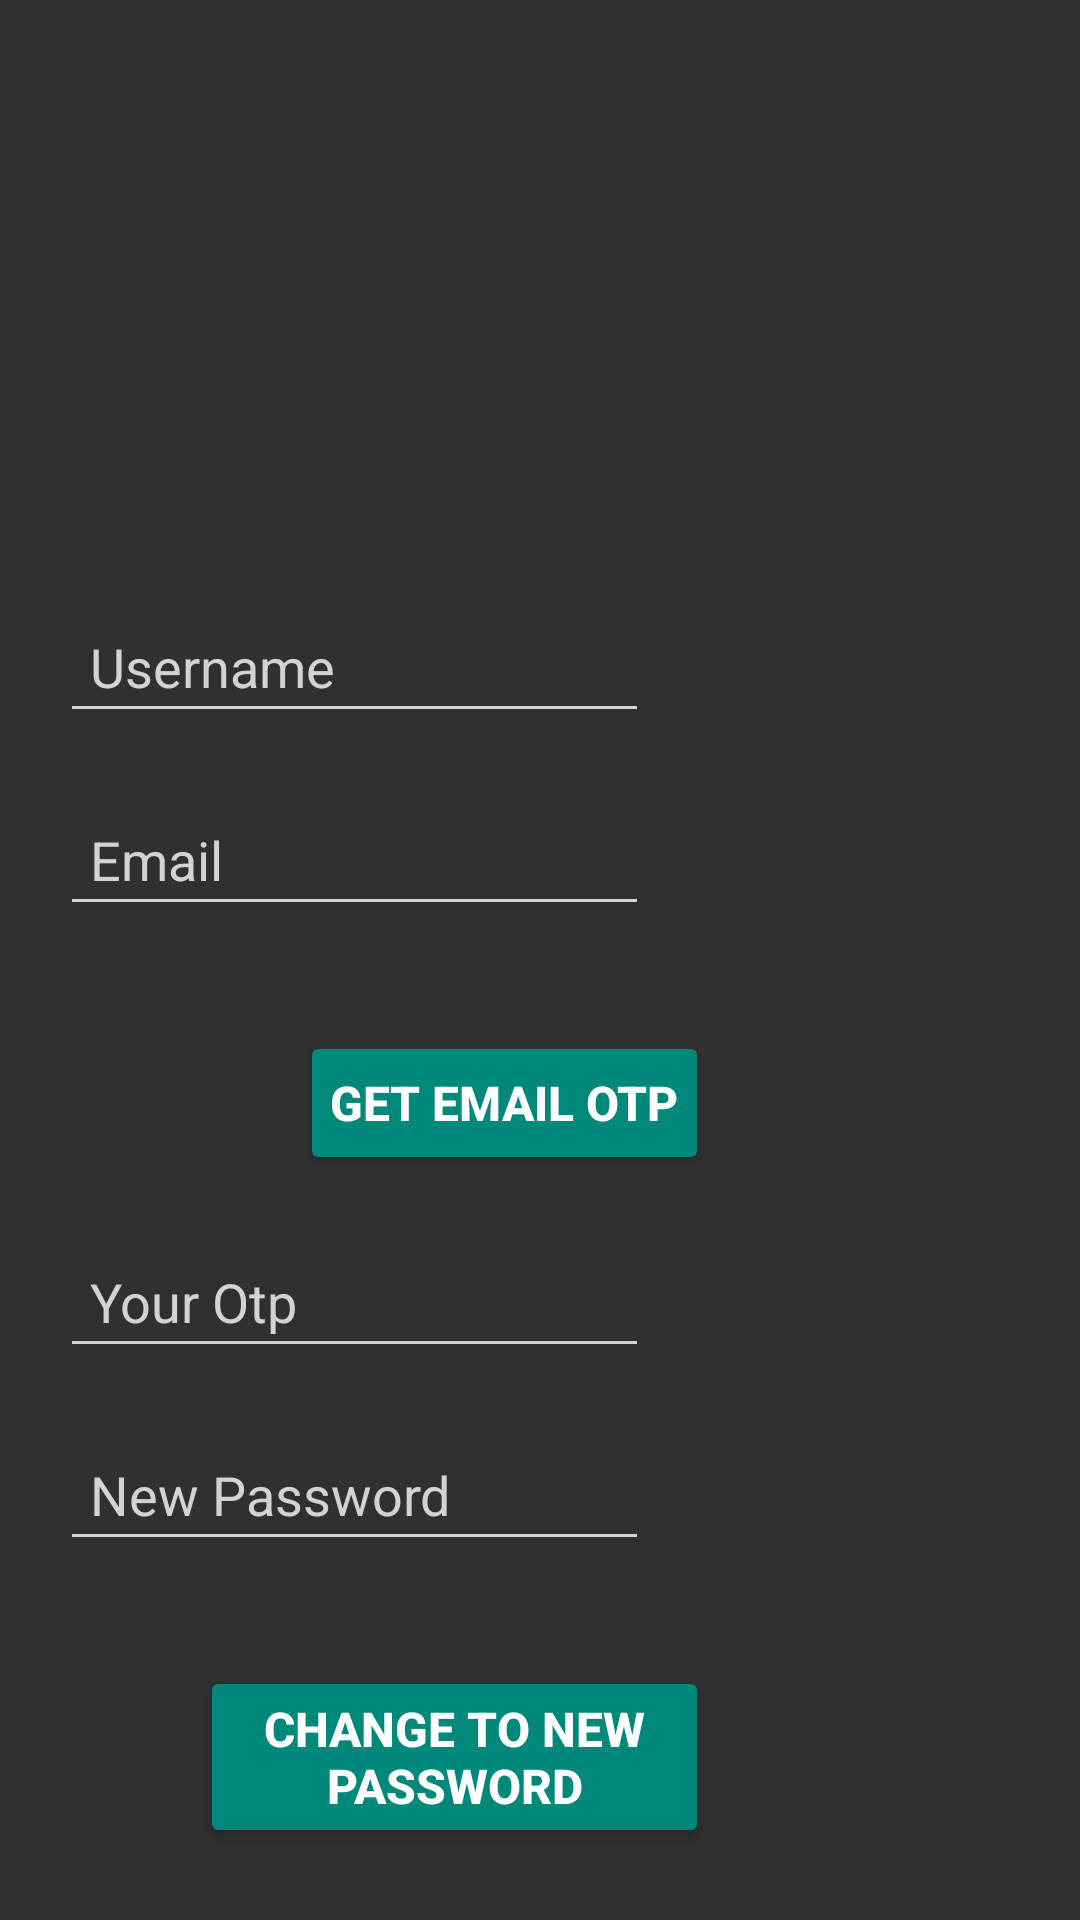

Write the Android layout XML for this screen, with the resource values it uses.
<!-- AndroidManifest.xml: application theme Theme.Design.NoActionBar -->
<!-- res/layout/fragment_forgot_pass.xml -->
<?xml version="1.0" encoding="utf-8"?>
<FrameLayout xmlns:android="http://schemas.android.com/apk/res/android"
    xmlns:tools="http://schemas.android.com/tools"
    android:layout_width="match_parent"
    android:layout_height="match_parent"
    tools:context=".modules.auth.controller.ForgotPassFragment">

    <LinearLayout xmlns:android="http://schemas.android.com/apk/res/android"
        android:layout_width="wrap_content"
        android:layout_height="match_parent"
        android:background="@drawable/image1"
        android:orientation="vertical">
        
        <EditText
            android:id="@+id/input_user"
            android:layout_width="match_parent"
            android:layout_height="wrap_content"
            android:layout_marginLeft="20dp"
            android:layout_marginTop="200dp"
            android:layout_marginRight="20dp"
            android:backgroundTint="#d3d3d3"
            android:hint="Username"
            android:inputType="text"
            android:maxLines="1"
            android:padding="10dp"
            android:textColor="#ffffff"
            android:textColorHint="#d3d3d3" />

        <EditText
            android:id="@+id/input_email"
            android:layout_width="match_parent"
            android:layout_height="wrap_content"
            android:layout_marginLeft="20dp"
            android:layout_marginTop="20dp"
            android:layout_marginRight="20dp"
            android:backgroundTint="#d3d3d3"
            android:hint="Email"
            android:inputType="textEmailAddress"
            android:maxLines="1"
            android:padding="10dp"
            android:textColor="#ffffff"
            android:textColorHint="#d3d3d3" />

        <Button
            android:id="@+id/btnGetOTP"
            android:layout_width="wrap_content"
            android:layout_height="wrap_content"
            android:layout_marginLeft="300px"
            android:layout_marginTop="35dp"
            android:backgroundTint="#FF00897B"
            android:padding="10dp"
            android:text="Get Email Otp"
            android:textColor="@color/white"
            android:textSize="16sp"
            android:textStyle="bold" />

        <EditText
            android:id="@+id/input_otp"
            android:layout_width="match_parent"
            android:layout_height="wrap_content"
            android:layout_marginLeft="20dp"
            android:layout_marginTop="20dp"
            android:layout_marginRight="20dp"
            android:backgroundTint="#d3d3d3"
            android:hint="Your Otp"
            android:inputType="textPassword"
            android:maxLines="1"
            android:padding="10dp"
            android:textColor="#ffffff"
            android:textColorHint="#d3d3d3" />
        
        <EditText
            android:id="@+id/input_password"
            android:layout_width="match_parent"
            android:layout_height="wrap_content"
            android:layout_marginLeft="20dp"
            android:layout_marginTop="20dp"
            android:layout_marginRight="20dp"
            android:backgroundTint="#d3d3d3"
            android:hint="New Password"
            android:inputType="textPassword"
            android:maxLines="1"
            android:padding="10dp"
            android:textColor="#ffffff"
            android:textColorHint="#d3d3d3" />
        
        <RelativeLayout
            android:layout_width="match_parent"
            android:layout_height="match_parent">

            <Button
                android:id="@+id/btnSignup"
                android:layout_width="wrap_content"
                android:layout_height="wrap_content"
                android:layout_marginLeft="200px"
                android:layout_marginTop="35dp"
                android:backgroundTint="#FF00897B"
                android:padding="10dp"
                android:text="Change to New Password"
                android:textColor="@color/white"
                android:textSize="16sp"
                android:textStyle="bold" />
        </RelativeLayout>
    </LinearLayout>
</FrameLayout>
<!-- resources referenced by this layout -->
<resources>

  <!-- not gathered from this repository: default colours our renderer supplied (Android Studio template values) -->
  <color name="white">#FFFFFFFF</color>
</resources>
